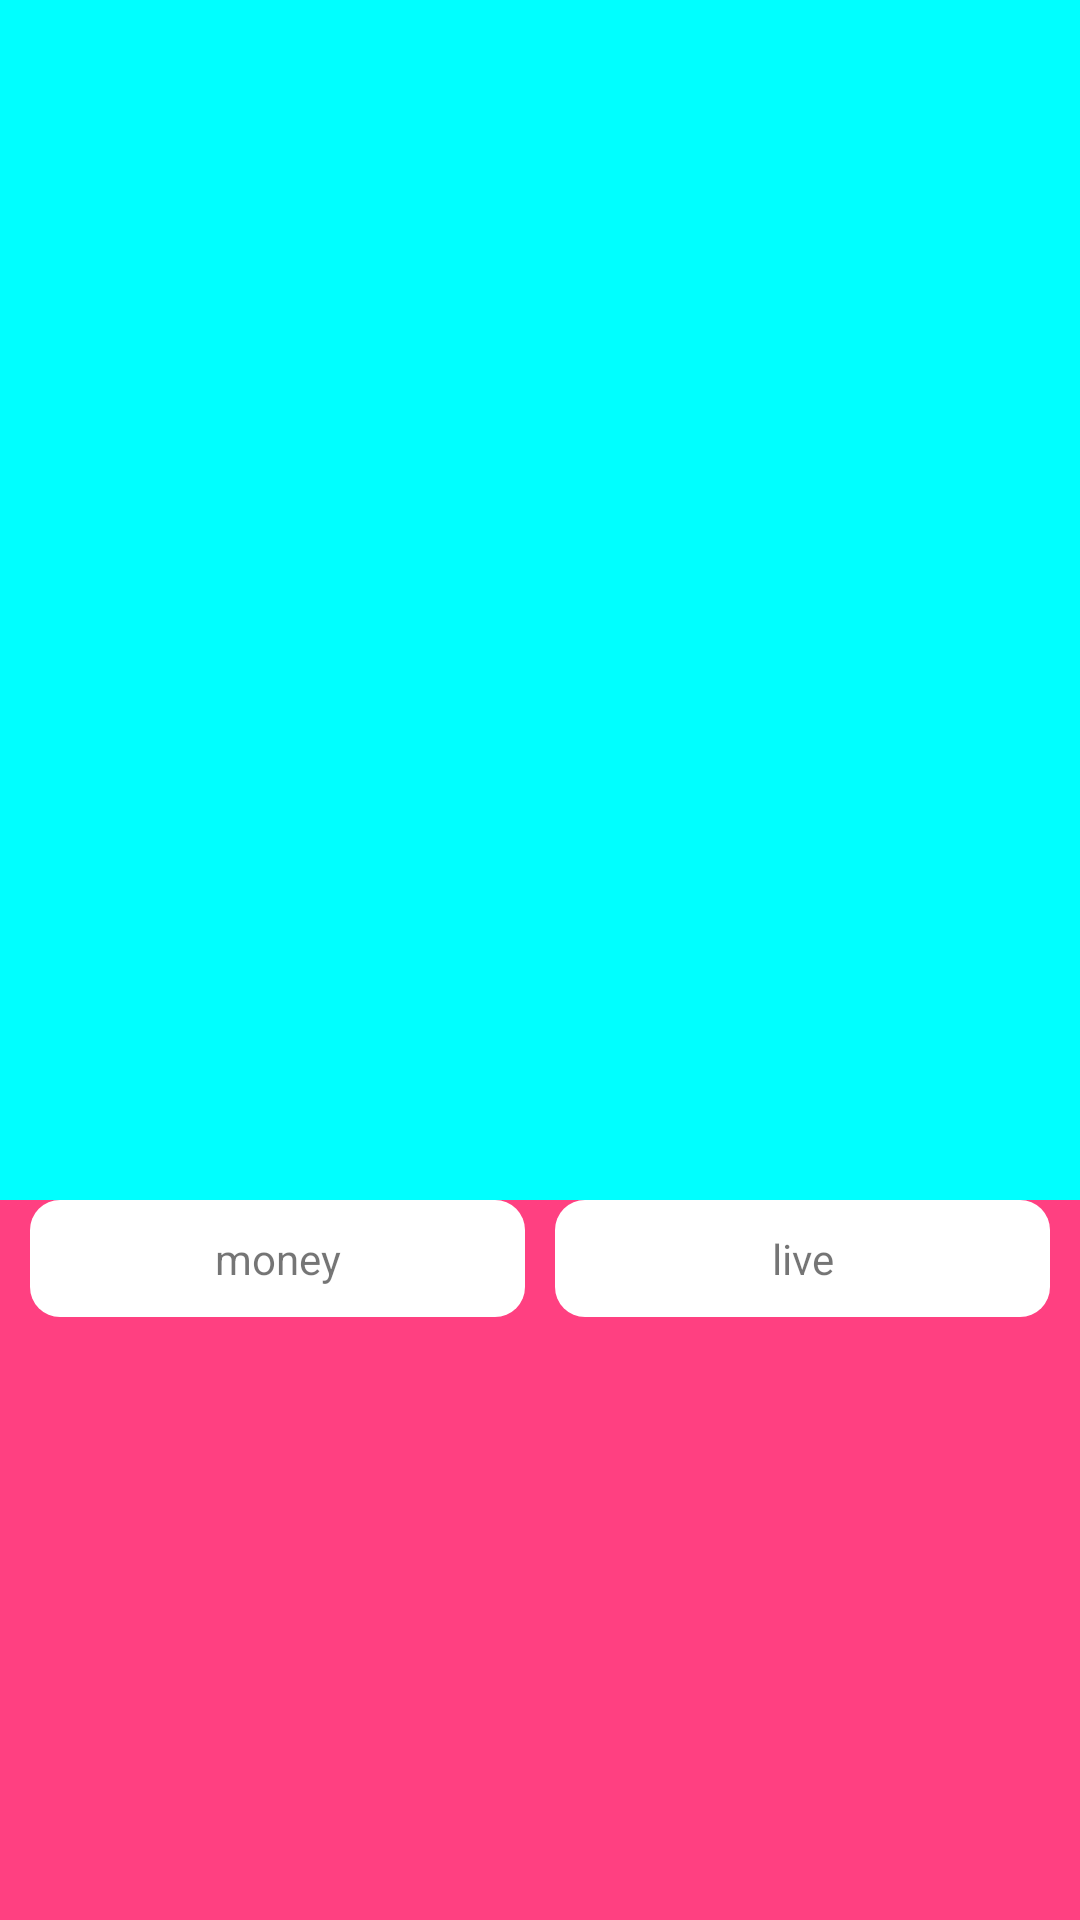

Produce the Android XML layout that renders to this screen, including the resource entries it uses.
<!-- AndroidManifest.xml: application theme AppTheme -->
<!-- res/layout/activity_fragment_main_layout.xml -->
<?xml version="1.0" encoding="utf-8"?>
<LinearLayout xmlns:android="http://schemas.android.com/apk/res/android"
    android:layout_width="match_parent"
    android:layout_height="match_parent"
    android:background="@color/colorAccent"
    android:orientation="vertical">


    <FrameLayout
        android:id="@+id/fyt_main_content"
        android:layout_width="match_parent"
        android:background="#00ffff"
        android:layout_height="400dp"
        android:orientation="vertical">

    </FrameLayout>

    <LinearLayout
        android:layout_width="match_parent"
        android:layout_height="wrap_content"
        android:orientation="horizontal">

        <TextView
            android:id="@+id/tv_fragment_main_money"
            android:layout_width="0dp"
            android:layout_height="match_parent"
            android:layout_marginLeft="10dp"
            android:layout_marginRight="5dp"
            android:layout_weight="1"
            android:background="@drawable/dialog_corner_bg"
            android:gravity="center"
            android:padding="10dp"
            android:text="money" />

        <TextView
            android:id="@+id/tv_fragment_main_live"
            android:layout_width="0dp"
            android:layout_height="match_parent"
            android:layout_marginLeft="5dp"
            android:layout_marginRight="10dp"
            android:layout_weight="1"
            android:background="@drawable/dialog_corner_bg"
            android:gravity="center"
            android:padding="10dp"
            android:text="live" />
    </LinearLayout>
</LinearLayout>
<!-- resources referenced by this layout -->
<resources>
  <color name="colorAccent">#FF4081</color>
  <!-- drawable dialog_corner_bg (drawable) -->
  <shape xmlns:android="http://schemas.android.com/apk/res/android">
  
      <corners android:radius="10dp"/>
      <solid android:color="@color/white"/>
  </shape>
  <style name="AppTheme" parent="Theme.AppCompat.Light.DarkActionBar">
          
          <item name="colorPrimary">@color/colorPrimary</item>
          <item name="colorPrimaryDark">@color/colorPrimaryDark</item>
          <item name="colorAccent">@color/colorAccent</item>
      </style>
  <color name="white">#FFFFFF</color>
  <color name="colorPrimary">#3F51B5</color>
  <color name="colorPrimaryDark">#303F9F</color>
</resources>
